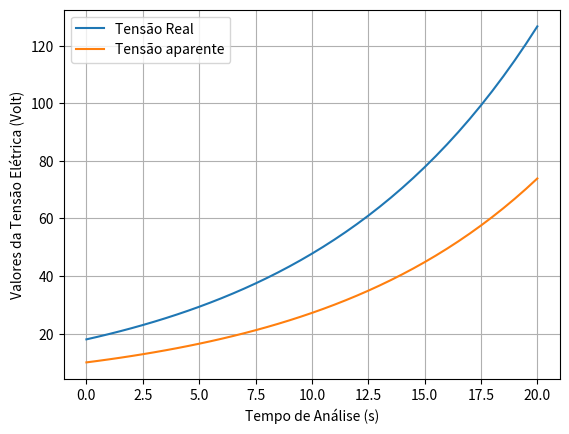

Python code for this plot:
# -*- coding: utf-8 -*-
"""
Created on Wed Nov  6 19:40:52 2019

[redacted]
    
    Instalações Elétricas
        Simulação computacional

Script 01: ode_FE

Disponível em:
    
https://github.com/DenisCosta/PYTHON_MATHEMATICAL-MODELING/blob/master/ELECTRICAL%20INSTALLATIONS/ode_FE.py

"""
# Análise  Temporal das Tensões Elétricas
# Bibliotecas Utilizadas

from numpy import linspace, zeros, exp
import numpy as np
import matplotlib.pyplot as plt
# Tensão Elétrica Real
def ode_FE(f, U_0, dt, T):
    N_t = int(round(float(T)/dt))
    u = zeros(N_t+1)
    t = linspace(0, N_t*dt, len(u))
    u[0] = U_0
    for n in range(N_t):
        u[n+1] = u[n] + dt*f(u[n], t[n])
    return u, t
# Tensão Elétrica Aparente
def Instalacoes_Eletricas():
    """Estudo de Caso: u'=r*u, u(0)=100."""
    def f(u, t):
        return 0.1*u
# Comportamento Gráfico
    u, t = ode_FE(f=f, U_0=18, dt=0.5, T=20)
    plt.plot(t, u, label='Tensão Real')
    plt.plot(t, 10*exp(0.1*t), label='Tensão aparente')
    plt.xlabel('Tempo de Análise (s)')
    plt.ylabel('Valores da Tensão Elétrica (Volt)')
    plt.legend()
    plt.grid(True)
    plt.show()

    U = np.round(u,2)

    print('Valores da Tensão Elétrica = ', U, '(em Volt)')
    U_max = max(U)
    U_min = min(U)
    U_media = np.mean(U)
    print('Tensão Elétrica Máxima =', U_max,'V')
    print('Tensão Elétrica Mínima =', U_min,'V')
    print('Tensão Elétrica Média =', U_media,'V')

if __name__ == '__main__':
    Instalacoes_Eletricas()




